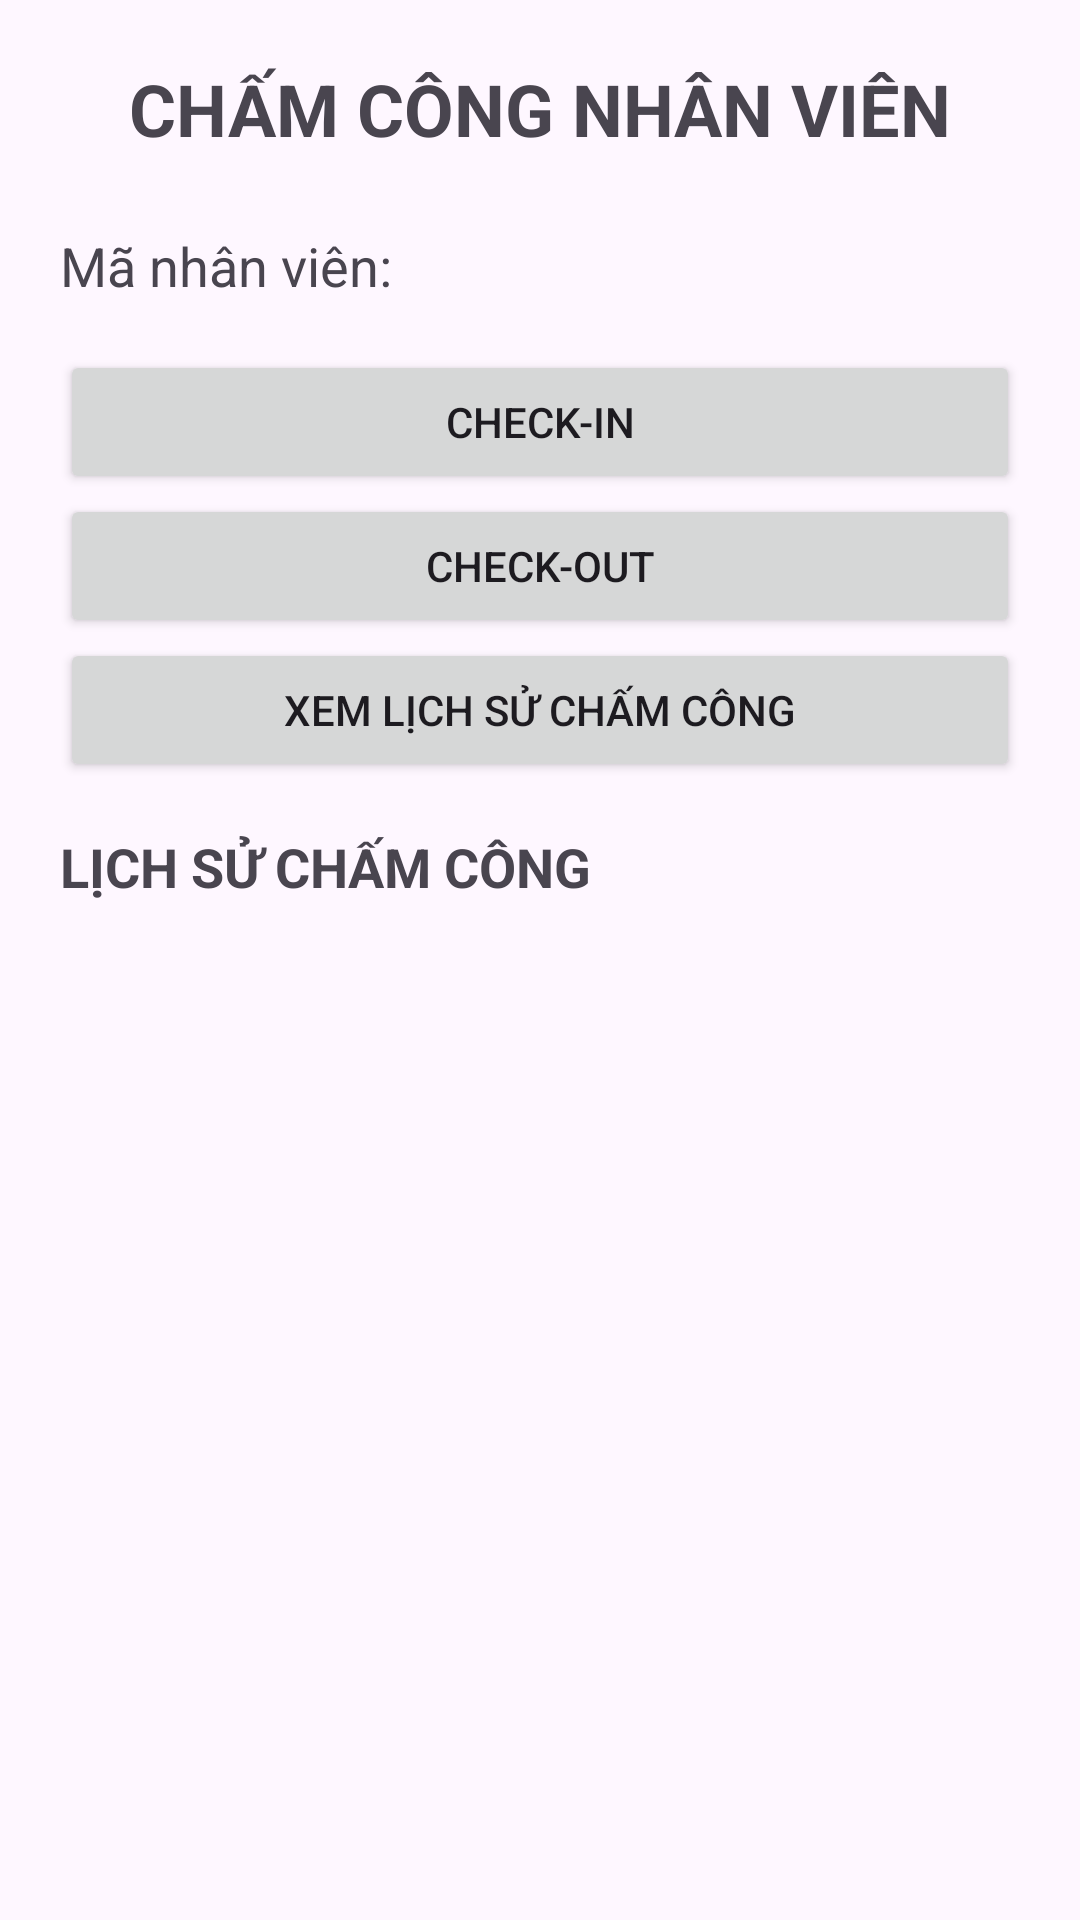

Reconstruct the res/layout file that produces this screen, plus the resources it refers to.
<!-- AndroidManifest.xml: application theme Theme.EmployeeManager -->
<!-- res/layout/activity_employee.xml -->
<?xml version="1.0" encoding="utf-8"?>
<LinearLayout xmlns:android="http://schemas.android.com/apk/res/android"
    android:layout_width="match_parent"
    android:layout_height="match_parent"
    android:orientation="vertical"
    android:padding="20dp">

    <TextView
        android:layout_width="match_parent"
        android:layout_height="wrap_content"
        android:text="CHẤM CÔNG NHÂN VIÊN"
        android:textSize="24sp"
        android:textStyle="bold"
        android:gravity="center"
        android:layout_marginBottom="24dp" />


    <TextView
        android:id="@+id/tvMaNhanVien"
        android:layout_width="match_parent"
        android:layout_height="wrap_content"
        android:text="Mã nhân viên:"
        android:textSize="18sp"
        android:layout_marginBottom="16dp" />


    <Button
        android:id="@+id/btnCheckIn"
        android:layout_width="match_parent"
        android:layout_height="wrap_content"
        android:text="Check-in" />

    <Button
        android:id="@+id/btnCheckOut"
        android:layout_width="match_parent"
        android:layout_height="wrap_content"
        android:text="Check-out" />

    <Button
        android:id="@+id/btnLichSu"
        android:layout_width="match_parent"
        android:layout_height="wrap_content"
        android:text="Xem lịch sử chấm công" />

    <TextView
        android:layout_width="match_parent"
        android:layout_height="wrap_content"
        android:text="LỊCH SỬ CHẤM CÔNG"
        android:textSize="18sp"
        android:textStyle="bold"
        android:layout_marginTop="16dp"
        android:layout_marginBottom="8dp" />

    <ListView
        android:id="@+id/lvLichSu"
        android:layout_width="match_parent"
        android:layout_height="0dp"
        android:layout_weight="1"
        android:dividerHeight="8dp" />

</LinearLayout>
<!-- resources referenced by this layout -->
<resources>
  <style name="Theme.EmployeeManager" parent="Base.Theme.EmployeeManager" />
  <style name="Base.Theme.EmployeeManager" parent="Theme.Material3.DayNight.NoActionBar">
          
          
      </style>
</resources>
